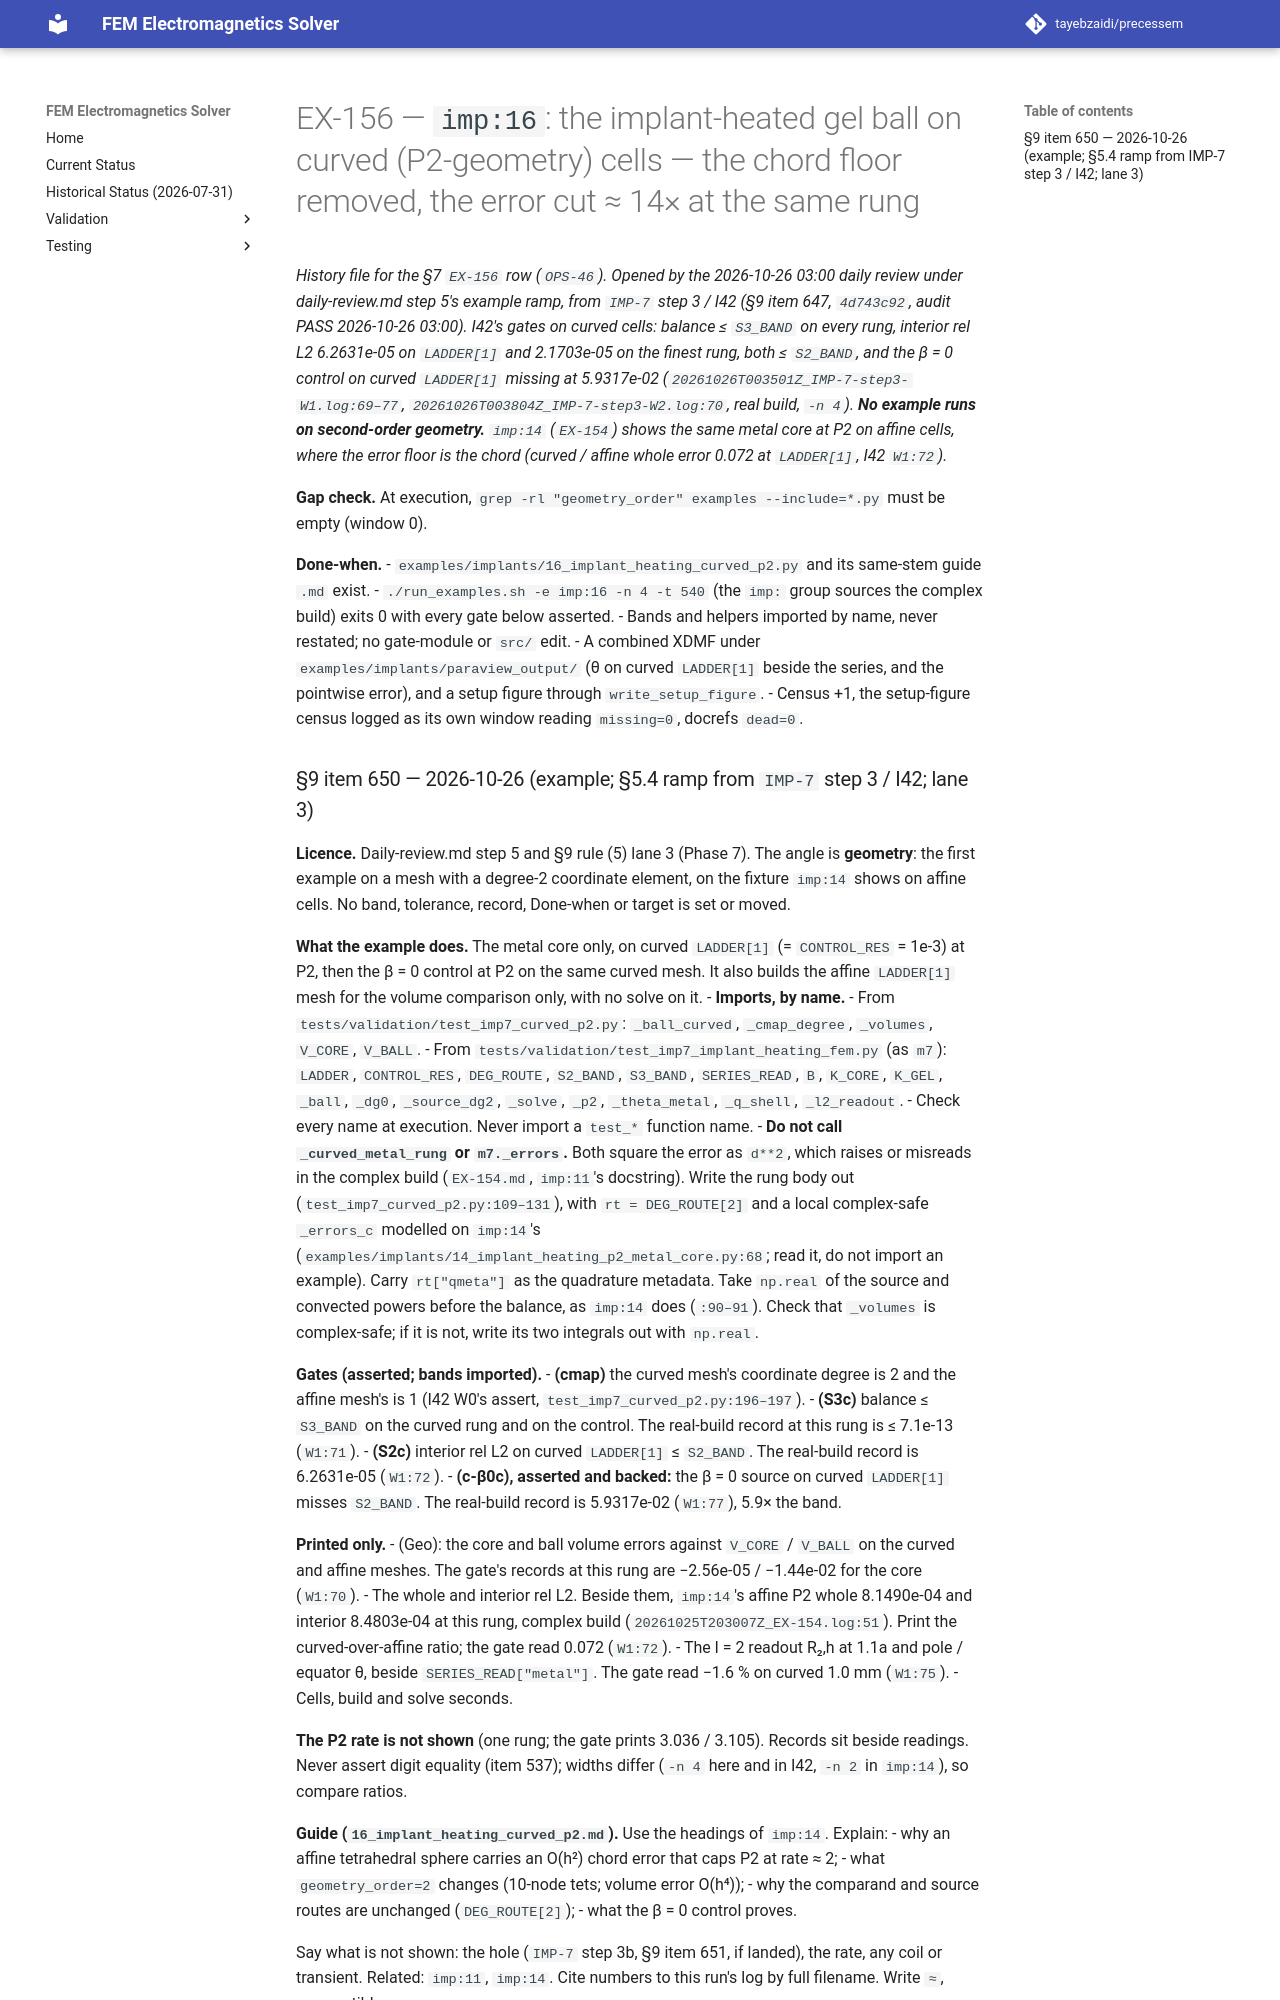

repository: tayebzaidi/precessem · page: planning/chunks/EX-156/index.html · generator: mkdocs

# EX-156 — `imp:16`: the implant-heated gel ball on curved (P2-geometry) cells — the chord floor removed, the error cut ≈ 14× at the same rung

*History file for the §7 `EX-156` row (`OPS-46`). Opened by the 2026-10-26 03:00 daily review under daily-review.md step 5's example ramp, from `IMP-7` step 3 / I42 (§9 item 647, `4d743c92`, audit PASS 2026-10-26 03:00). I42's gates on curved cells: balance ≤ `S3_BAND` on every rung, interior rel L2 6.2631e-05 on `LADDER[1]` and 2.1703e-05 on the finest rung, both ≤ `S2_BAND`, and the β = 0 control on curved `LADDER[1]` missing at 5.9317e-02 (`20261026T003501Z_IMP-7-step3-W1.log:69–77`, `20261026T003804Z_IMP-7-step3-W2.log:70`, real build, `-n 4`). **No example runs on second-order geometry.** `imp:14` (`EX-154`) shows the same metal core at P2 on affine cells, where the error floor is the chord (curved / affine whole error 0.072 at `LADDER[1]`, I42 `W1:72`).*

**Gap check.** At execution, `grep -rl "geometry_order" examples --include=*.py` must be empty (window 0).

**Done-when.**
- `examples/implants/16_implant_heating_curved_p2.py` and its same-stem guide `.md` exist.
- `./run_examples.sh -e imp:16 -n 4 -t 540` (the `imp:` group sources the complex build) exits 0 with every gate below asserted.
- Bands and helpers imported by name, never restated; no gate-module or `src/` edit.
- A combined XDMF under `examples/implants/paraview_output/` (θ on curved `LADDER[1]` beside the series, and the pointwise error), and a setup figure through `write_setup_figure`.
- Census +1, the setup-figure census logged as its own window reading `missing=0`, docrefs `dead=0`.
